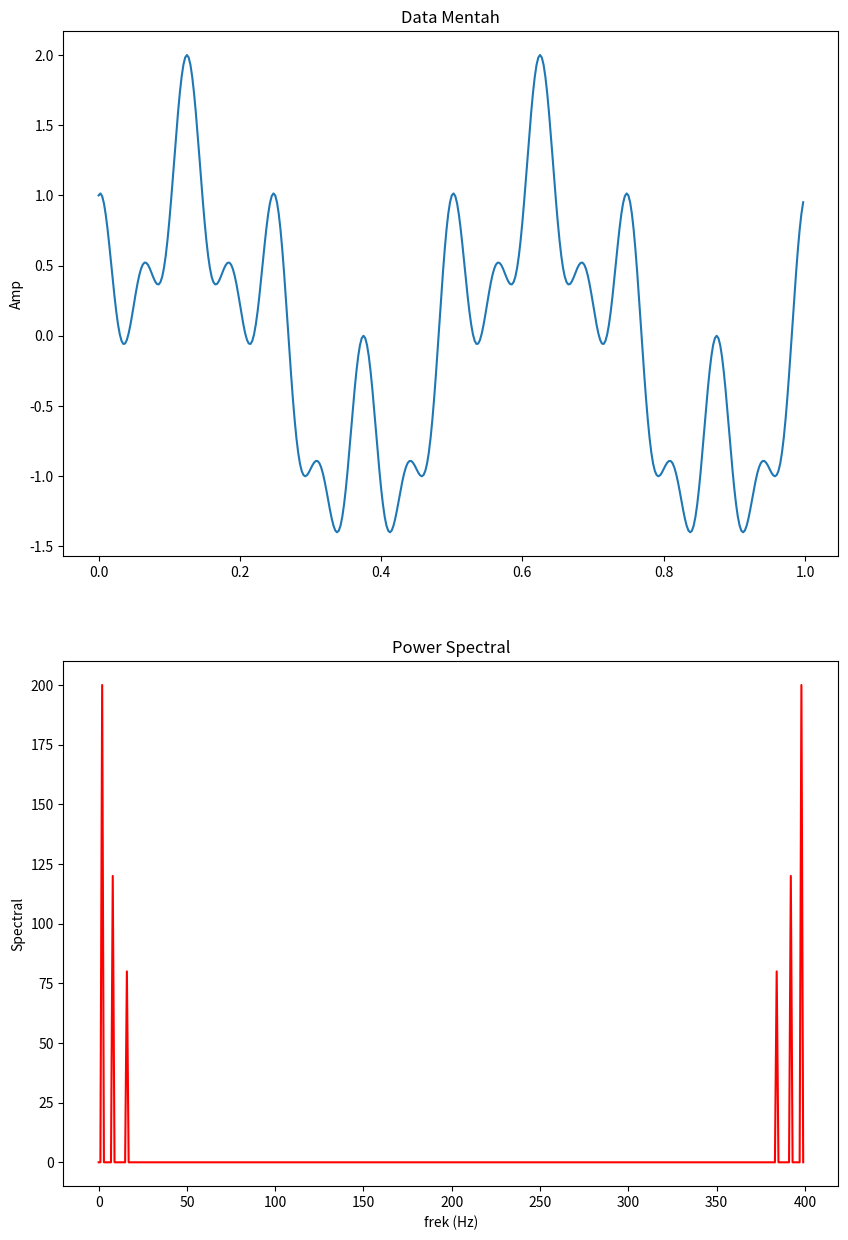

This figure's Python source:
import argparse
import sys
import time
import numpy as np
import matplotlib.pyplot as plt

def main():
    parser = argparse.ArgumentParser()
    parser.add_argument('--A1', type=float, default=1.0,
                        help="""A1sin(2*w1*pi*t)+A2cos(2*w2*pi*t)+A3exp(2*w3*pi*t) 
A1 = """)
    parser.add_argument('--A2', type=float, default=0.6,
                        help="""A1sin(2*w1*pi*t)+A2cos(2*w2*pi*t)+A3exp(2*w3*pi*t) 
A2 = """)
    parser.add_argument('--A3', type=float, default=0.4,
                        help="""A1sin(2*w1*pi*t)+A2cos(2*w2*pi*t)+A3exp(2*w3*pi*t) 
A3 = """)
    parser.add_argument('--w1', type=float, default=2.0,
                        help="""A1sin(2*w1*pi*t)+A2cos(2*w2*pi*t)+A3exp(2*w3*pi*t) 
w1 = """)
    parser.add_argument('--w2', type=float, default=8.0,
                        help="""A1sin(2*w1*pi*t)+A2cos(2*w2*pi*t)+A3exp(2*w3*pi*t) 
w2 = """)
    parser.add_argument('--w3', type=float, default=16.0,
                        help="""A1sin(2*w1*pi*t)+A2cos(2*w2*pi*t)+A3exp(2*w3*pi*t) 
w3 = """)
    args = parser.parse_args()
    sys.stdout.write(str(calc(args)))


def naive_DFT(x):
    #Jumlah sampel yang diambil
    N = 400
    X = np.zeros(x.shape,dtype=np.complex128)
    start = time.time() #menghitung waktu run
    for m in range(0,N):
        for n in range(0,N):
            X[m] += x[n]*np.exp(-np.pi*2j*m*n/N)
    end = time.time()
    a = end-start 
    print("running time: ", str(a), "sec")
    return X

def calc(args):
    #interval waktu
    t = np.arange(0.0, 1.0, 0.0025)
    y = args.A1*np.sin(2*args.w1*np.pi*t)+args.A2*np.cos(2*args.w2*np.pi*t)+args.A3*np.cos(2*args.w3*np.pi*t)
    yf = naive_DFT(y)
    plt.figure(figsize=(10,15))
    #plot grafik data mentah
    plt.subplot(2, 1, 1)
    plt.plot(t, y, '-')
    #untuk memberikan judul pada grafik data mentah
    plt.title('Data Mentah')
    #untuk memberikan subjudul pada sumbu-y
    plt.ylabel('Amp')

    #plot grafik Discrete Fourier Transform
    plt.subplot(2, 1, 2)
    plt.plot(np.arange(400), abs(yf),'r')
    #untuk memberikan judul pada grafik data DFT
    plt.title('Power Spectral')
    #untuk memberikan subjudul pada masing-masing sumbu
    plt.xlabel('frek (Hz)')
    plt.ylabel('Spectral')
    plt.show()

if __name__ == '__main__':
    main()
